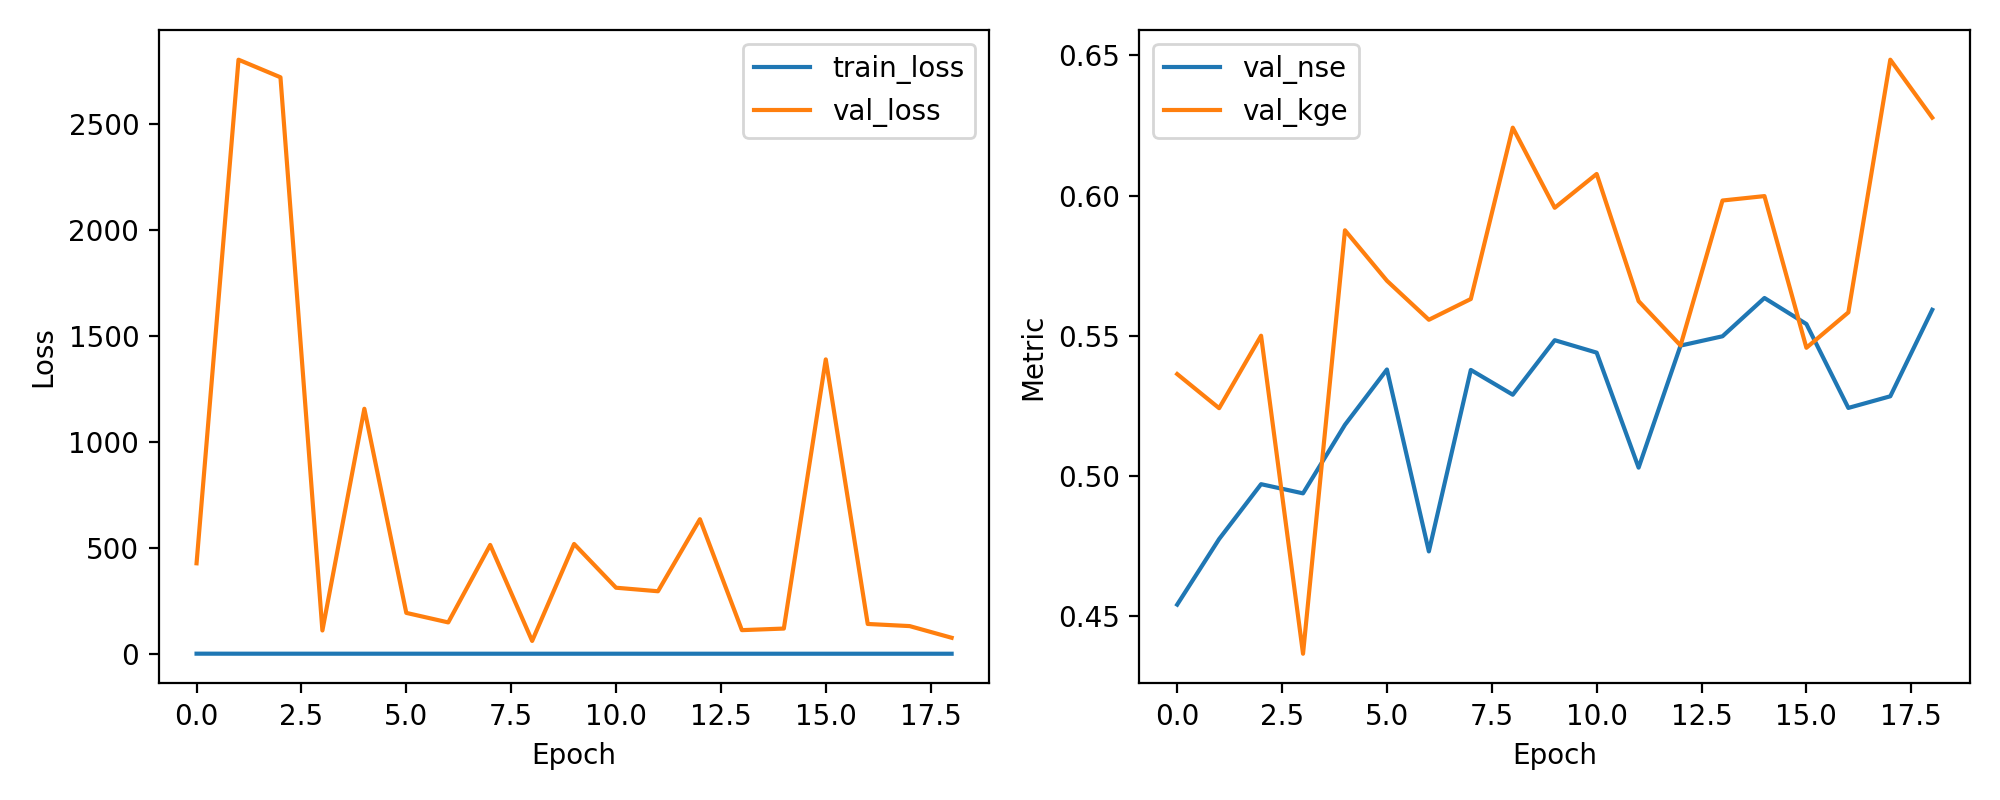

The file beside this chart, header and first rows:
epoch, train_loss, val_loss, val_nse, val_kge
1, 0.597, 426.9, 0.454, 0.5363
2, 0.454, 2802, 0.4774, 0.5241
3, 0.4219, 2719, 0.497, 0.55
4, 0.441, 110, 0.4937, 0.4364
5, 0.3898, 1156, 0.5182, 0.5876
6, 0.3982, 192.9, 0.5379, 0.5696
7, 0.3656, 148, 0.473, 0.5557
8, 0.3492, 513.3, 0.5377, 0.5631
9, 0.3446, 60.69, 0.5289, 0.6242
10, 0.3298, 518, 0.5484, 0.5956
11, 0.3687, 311.6, 0.5439, 0.6077
12, 0.3335, 295, 0.5029, 0.5623
13, 0.3261, 634.7, 0.5464, 0.5465
14, 0.3209, 111.6, 0.5498, 0.5982
15, 0.3221, 119, 0.5634, 0.5998
16, 0.3169, 1388, 0.5541, 0.5457
17, 0.282, 140.7, 0.5242, 0.5583
18, 0.2891, 130.6, 0.5283, 0.6485
19, 0.2645, 75.61, 0.5592, 0.6278
